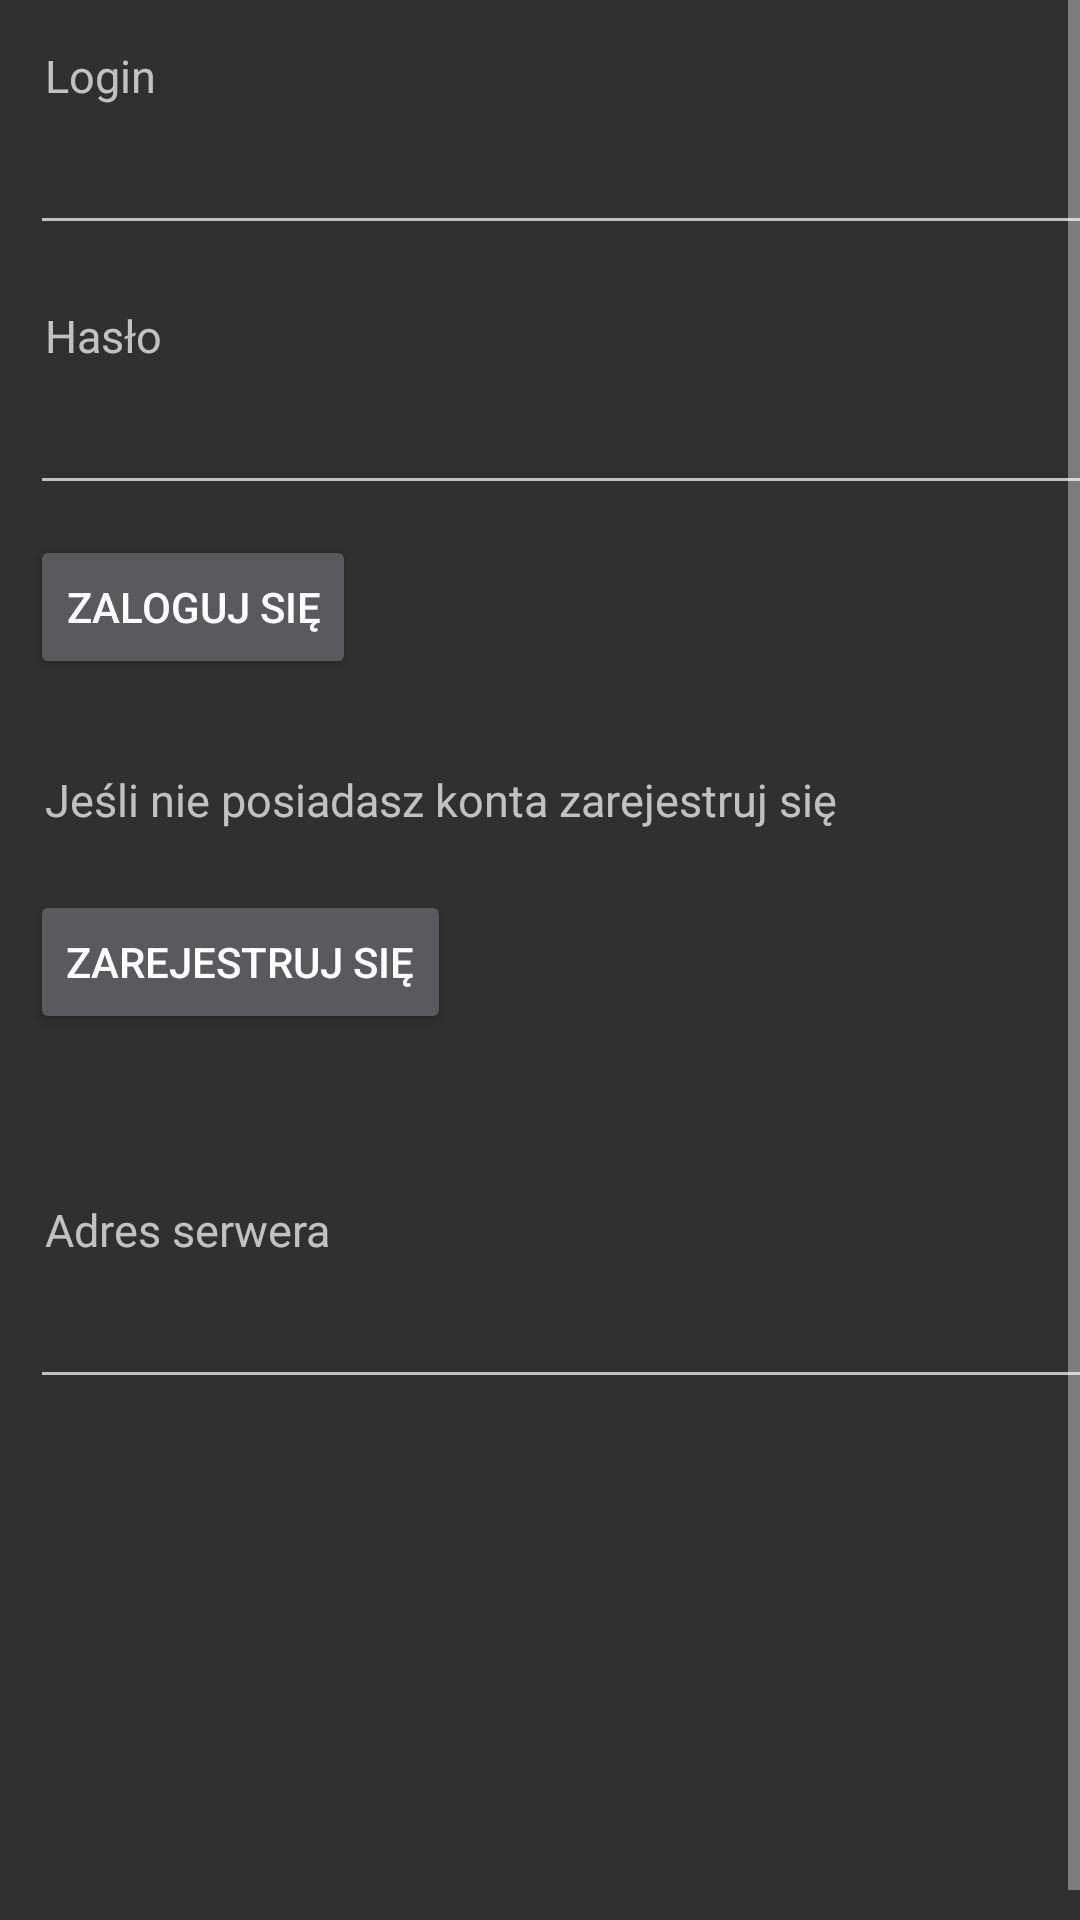

Layout XML and referenced resources for this Android screen:
<!-- AndroidManifest.xml: activity theme AppTheme -->
<!-- res/layout/activity_login.xml -->
<?xml version="1.0" encoding="utf-8"?>
<ScrollView xmlns:android="http://schemas.android.com/apk/res/android"
    android:layout_width="match_parent"
    android:layout_height="match_parent"
    android:fillViewport="true">


    <LinearLayout
        xmlns:android="http://schemas.android.com/apk/res/android"
        xmlns:tools="http://schemas.android.com/tools"
        android:layout_width="match_parent"
        android:layout_height="match_parent"
        android:orientation="vertical"
        android:layout_margin="10dp"
        tools:context="inteligenty_zamek.app_ik.Views.LoginActivity">

        <TextView
            android:id="@+id/loginTextViewLogin"
            android:layout_width="wrap_content"
            android:layout_height="wrap_content"
            android:text="@string/activity_login_text1"
            style="@style/_textViewMediumstyle"
            />


    <EditText
        android:id="@+id/loginEditTextLogin"
        android:layout_width="match_parent"
        android:layout_height="wrap_content"
    />

    <TextView
        android:layout_marginTop="15dp"
        style="@style/_textViewMediumstyle"
        android:id="@+id/loginTextViewPassword"
        android:layout_width="wrap_content"
        android:layout_height="wrap_content"
        android:text="@string/activity_login_text2" />

    <EditText

        android:id="@+id/loginEditTextPassword"
        android:layout_width="match_parent"
        android:layout_height="wrap_content"
        android:inputType="textPassword"
        />


        <LinearLayout
            android:layout_width="match_parent"
            android:layout_height="wrap_content"
            android:orientation="horizontal"
            android:layout_marginTop="5dp"
            >

            <TextView
                android:id="@+id/loginTextViewWarningIco"
                android:layout_width="wrap_content"
                android:layout_height="0dp"
                android:layout_marginStart="5dp"
                android:text="@string/activity_login_text7"
                android:visibility="invisible"
                style="@style/_textViewErrorStyle"
                android:padding="5dp"
                />

            <TextView
                android:id="@+id/loginTextViewErrorText"
                android:layout_width="wrap_content"
                android:layout_height="0dp"
                android:text="@string/activity_login_text8"
                android:visibility="invisible"
                android:layout_marginStart="5dp"
                style="@style/_textViewErrorStyle"
                android:padding="5dp"

                />
        </LinearLayout>

    <Button
        android:id="@+id/loginButtonLogin"
        android:layout_width="wrap_content"
        android:layout_height="wrap_content"
        android:text="@string/activity_login_text3"
        android:layout_marginTop="5dp"

        />

    <TextView
        android:id="@+id/loginTextViewDescribe"
        style="@style/_textViewMediumstyle"
        android:layout_width="wrap_content"
        android:layout_height="wrap_content"
        android:text="@string/activity_login_text4"
        android:layout_marginTop="25dp"

        />
    <LinearLayout
        android:layout_width="match_parent"
        android:layout_height="wrap_content"
        android:layout_marginTop="15dp">
    <Button
        android:id="@+id/loginButtonRegister"
        android:layout_width="wrap_content"
        android:layout_height="wrap_content"
        android:text="@string/activity_login_text5"
        />


    </LinearLayout>



        <TextView
            android:id="@+id/loginTextViewSerwerText"
            style="@style/_textViewMediumstyle"
            android:layout_width="wrap_content"
            android:layout_height="wrap_content"
            android:text="@string/activity_login_text9"
            android:layout_marginTop="50dp"
            />

        <EditText
            android:id="@+id/loginEditTextIpSerwer"
            android:layout_width="match_parent"
            android:layout_height="wrap_content"
            />



</LinearLayout>

</ScrollView>
<!-- resources referenced by this layout -->
<resources>
  <string name="activity_login_text1">Login</string>
  <string name="activity_login_text2">Hasło</string>
  <string name="activity_login_text3">Zaloguj się</string>
  <string name="activity_login_text4">Jeśli nie posiadasz konta zarejestruj się</string>
  <string name="activity_login_text5">Zarejestruj się</string>
  <string name="activity_login_text7"></string>
  <string name="activity_login_text8">Błędny login lub hasło</string>
  <string name="activity_login_text9">Adres serwera</string>
  <style name="_textViewErrorStyle" parent="android:Widget.Material.TextView">
          <item name="android:textSize">15sp</item>
          <item name="android:textColor">@color/errorColor</item>
      </style>
  <style name="_textViewMediumstyle" parent="android:Widget.Material.TextView">
          <item name="android:textSize">15sp</item>
          <item name="android:padding">5dp</item>
  
      </style>
  <style name="AppTheme" parent="android:Theme.Material">
          <item name="android:buttonStyle">@style/_buttonStyle</item>
          <item name="android:editTextStyle">@style/_editTextStyle</item>
      </style>
  <color name="errorColor">#ff8080</color>
  <style name="_buttonStyle" parent="android:Widget.Material.Button">
      <item name="android:textSize">15sp</item>
      <item name="android:width">200dp</item>
  </style>
  <style name="_editTextStyle" parent="android:Widget.Material.EditText">
          <item name="android:textSize">15sp</item>
          <item name="android:minWidth">250dp</item>
          <item name="android:backgroundTint">@color/inpuLneColor</item>
          <item name="android:width">2dp</item>
      </style>
  <color name="inpuLneColor">#D2D2D2</color>
</resources>
